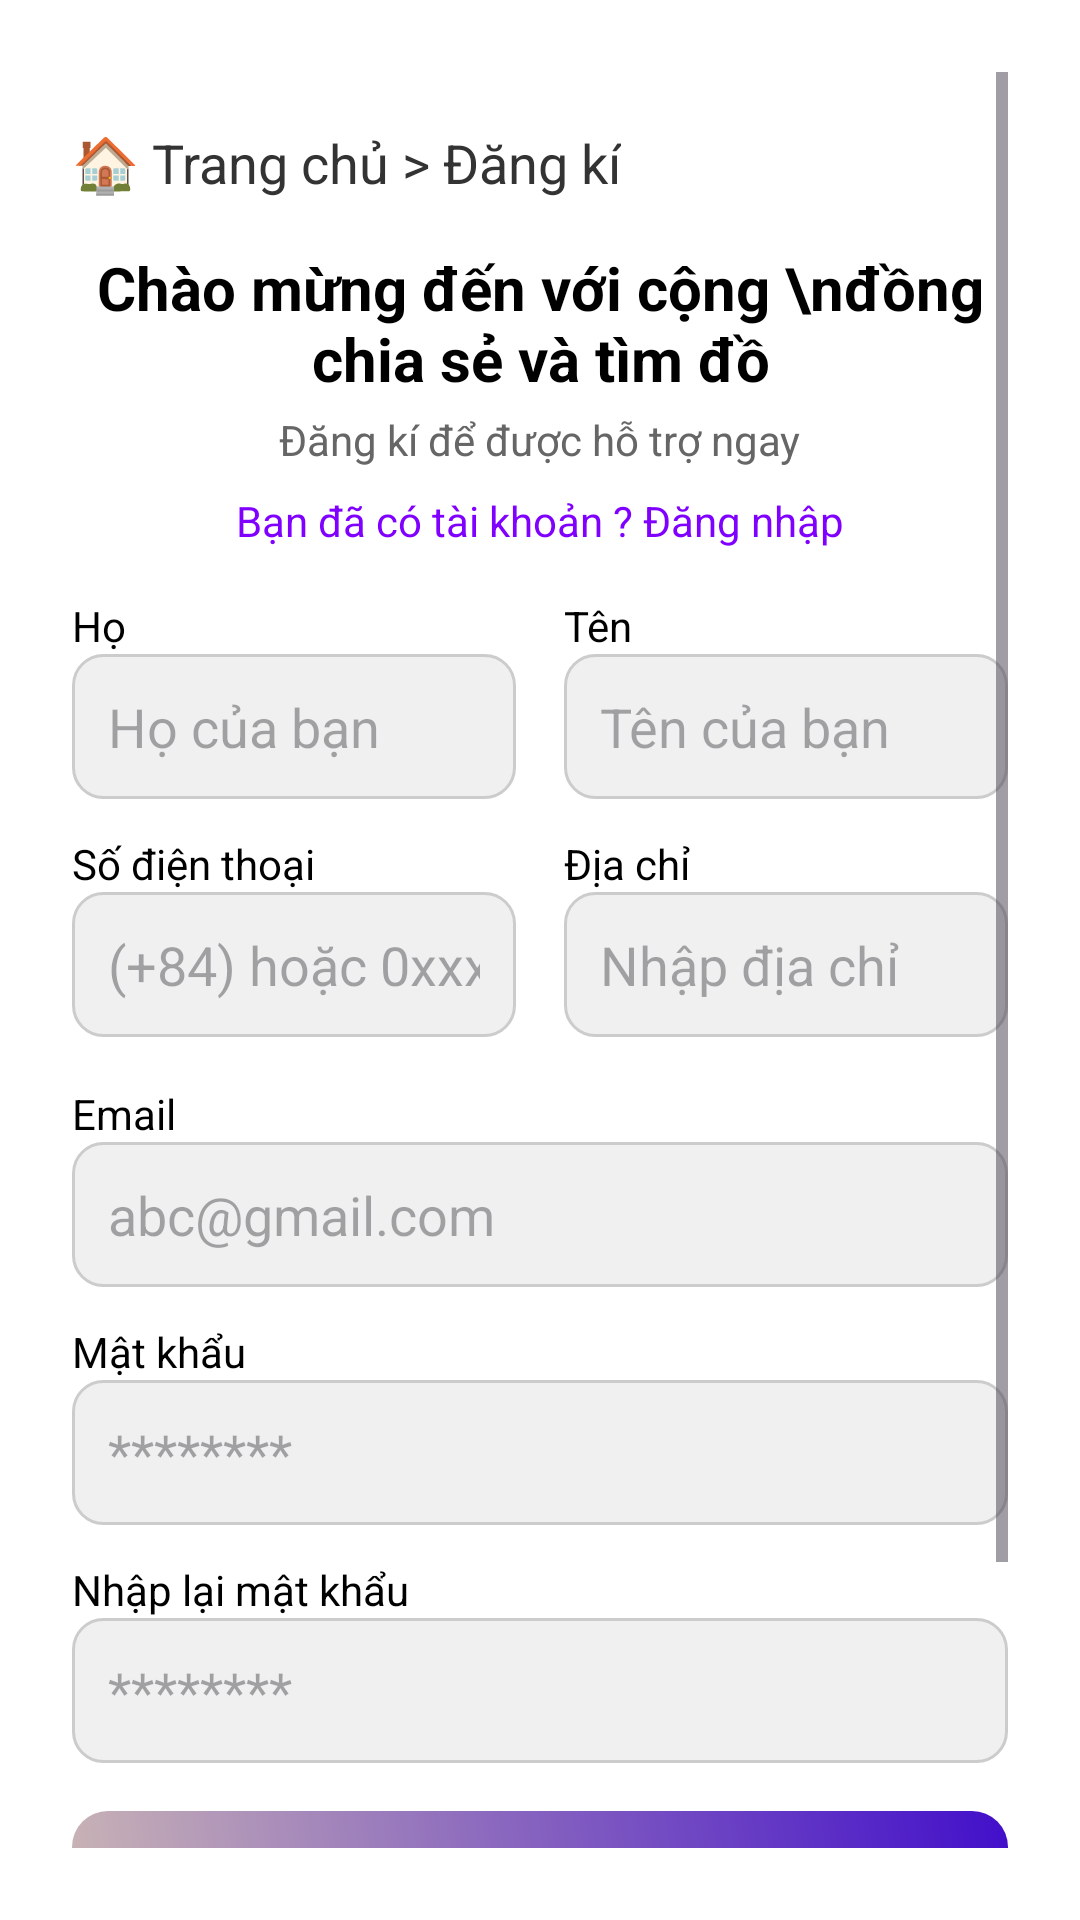

Produce the Android XML layout that renders to this screen, including the resource entries it uses.
<!-- AndroidManifest.xml: application theme Theme.FindLostItemsApp -->
<!-- res/layout/activity_register.xml -->
<?xml version="1.0" encoding="utf-8"?>
<ScrollView xmlns:android="http://schemas.android.com/apk/res/android"
    android:layout_width="match_parent"
    android:layout_height="match_parent"
    android:fillViewport="true"
    android:background="#FFFFFF"
    android:padding="24dp">

    <LinearLayout
        android:layout_width="match_parent"
        android:layout_height="wrap_content"
        android:orientation="vertical"
        android:gravity="center_horizontal">
        
        <TextView
            android:id="@+id/textBreadcrumb"
            android:layout_width="wrap_content"
            android:layout_height="wrap_content"
            android:text="🏠 Trang chủ > Đăng kí"
            android:layout_gravity="left"
            android:layout_marginTop="18dp"
            android:textSize="18dp"
            android:textColor="#333333"
            android:layout_marginBottom="16dp" />

        
        <TextView
            android:layout_width="wrap_content"
            android:layout_height="wrap_content"
            android:text="Chào mừng đến với cộng \nđồng chia sẻ và tìm đồ"
            android:textStyle="bold"
            android:textSize="20sp"
            android:textColor="#000000"
            android:gravity="center"
            android:layout_marginBottom="4dp" />

        <TextView
            android:layout_width="wrap_content"
            android:layout_height="wrap_content"
            android:text="Đăng kí để được hỗ trợ ngay"
            android:textSize="14sp"
            android:textColor="#666666"
            android:layout_marginBottom="8dp" />

        <TextView
            android:id="@+id/textLogin"
            android:layout_width="wrap_content"
            android:layout_height="wrap_content"
            android:text="Bạn đã có tài khoản ? Đăng nhập"
            android:textColor="#8000FF"
            android:textSize="14sp"
            android:layout_marginBottom="16dp" />
        <ProgressBar
            android:id="@+id/progressBar"
            style="?android:attr/progressBarStyle"
            android:layout_width="match_parent"
            android:visibility="gone"
            android:layout_gravity="center"
            android:layout_height="wrap_content" />

        
        <GridLayout
            android:layout_width="match_parent"
            android:layout_height="wrap_content"
            android:columnCount="2"
            android:rowCount="4"
            android:columnOrderPreserved="false"
            android:layout_marginBottom="16dp">

            
            <LinearLayout
                android:layout_width="0dp"
                android:layout_height="wrap_content"
                android:layout_columnWeight="1"
                android:layout_marginEnd="8dp"
                android:orientation="vertical">
                <TextView
                    android:layout_width="match_parent"
                    android:layout_height="wrap_content"
                    android:text="Họ"
                    android:textSize="14sp"
                    android:textColor="#000000" />
                <EditText
                    android:id="@+id/editFirstName"
                    android:layout_width="match_parent"
                    android:layout_height="wrap_content"
                    android:hint="Họ của bạn"
                    android:background="@drawable/bg_edittext"
                    android:padding="12dp" />
            </LinearLayout>

            
            <LinearLayout
                android:layout_width="0dp"
                android:layout_height="wrap_content"
                android:layout_columnWeight="1"
                android:layout_marginStart="8dp"
                android:orientation="vertical">
                <TextView
                    android:layout_width="match_parent"
                    android:layout_height="wrap_content"
                    android:text="Tên"
                    android:textSize="14sp"
                    android:textColor="#000000" />
                <EditText
                    android:id="@+id/editLastName"
                    android:layout_width="match_parent"
                    android:layout_height="wrap_content"
                    android:hint="Tên của bạn"
                    android:background="@drawable/bg_edittext"
                    android:padding="12dp" />
            </LinearLayout>

            
            <LinearLayout
                android:layout_width="0dp"
                android:layout_height="wrap_content"
                android:layout_columnWeight="1"
                android:layout_marginEnd="8dp"
                android:orientation="vertical"
                android:layout_marginTop="12dp">
                <TextView
                    android:layout_width="match_parent"
                    android:layout_height="wrap_content"
                    android:text="Số điện thoại"
                    android:textSize="14sp"
                    android:textColor="#000000" />
                <EditText
                    android:id="@+id/editTextPhone"
                    android:layout_width="match_parent"
                    android:layout_height="wrap_content"
                    android:hint="(+84) hoặc 0xxx"
                    android:inputType="phone"
                    android:background="@drawable/bg_edittext"
                    android:padding="12dp" />
            </LinearLayout>

            
            <LinearLayout
                android:layout_width="0dp"
                android:layout_height="wrap_content"
                android:layout_columnWeight="1"
                android:layout_marginStart="8dp"
                android:orientation="vertical"
                android:layout_marginTop="12dp">
                <TextView
                    android:layout_width="match_parent"
                    android:layout_height="wrap_content"
                    android:text="Địa chỉ"
                    android:textSize="14sp"
                    android:textColor="#000000" />
                <EditText
                    android:id="@+id/editAddress"
                    android:layout_width="match_parent"
                    android:layout_height="wrap_content"
                    android:hint="Nhập địa chỉ"
                    android:background="@drawable/bg_edittext"
                    android:padding="12dp" />
            </LinearLayout>
        </GridLayout>

        
        <TextView
            android:layout_width="match_parent"
            android:layout_height="wrap_content"
            android:text="Email"
            android:textSize="14sp"
            android:textColor="#000000" />
        <EditText
            android:id="@+id/editTextEmail"
            android:layout_width="match_parent"
            android:layout_height="wrap_content"
            android:hint="abc@gmail.com"
            android:inputType="textEmailAddress"
            android:background="@drawable/bg_edittext"
            android:padding="12dp"
            android:layout_marginBottom="12dp" />

        
        <TextView
            android:layout_width="match_parent"
            android:layout_height="wrap_content"
            android:text="Mật khẩu"
            android:textSize="14sp"
            android:textColor="#000000" />
        <EditText
            android:id="@+id/editTextPassword"
            android:layout_width="match_parent"
            android:layout_height="wrap_content"
            android:hint="********"
            android:inputType="textPassword"
            android:background="@drawable/bg_edittext"
            android:padding="12dp"
            android:layout_marginBottom="12dp" />

        
        <TextView

            android:layout_width="match_parent"
            android:layout_height="wrap_content"
            android:text="Nhập lại mật khẩu"
            android:textSize="14sp"
            android:textColor="#000000" />
        <EditText
            android:id="@+id/editTextRePassword"
            android:layout_width="match_parent"
            android:layout_height="wrap_content"
            android:hint="********"
            android:inputType="textPassword"
            android:background="@drawable/bg_edittext"
            android:padding="12dp"
            android:layout_marginBottom="16dp" />

        
        <Button
            style="@style/CustomButton"
            android:id="@+id/btnRegister"
            android:layout_width="match_parent"
            android:layout_height="wrap_content"
            android:text="Đăng kí"
            android:layout_gravity="left"
            android:textColor="#FFFFFF"
            android:background="@drawable/bg_btn_gradient"
            android:layout_marginBottom="12dp" />

        
        <TextView
            android:layout_width="wrap_content"
            android:layout_height="wrap_content"
            android:text="Hoặc đăng nhập với"
            android:textColor="#666666"
            android:textSize="14sp"
            android:layout_marginBottom="8dp" />

        
        <LinearLayout
            android:layout_width="match_parent"
            android:layout_height="wrap_content"
            android:orientation="horizontal"
            android:gravity="center"
            android:layout_marginBottom="24dp">

            <Button
                style="@style/CustomButton"
                android:layout_width="0dp"
                android:layout_height="48dp"
                android:layout_weight="1"
                android:text="Google"
                android:textColor="#FFFFFF"
                android:background="@drawable/bg_social_google_button"
                android:drawableLeft="@drawable/google"
                android:drawablePadding="8dp"
                android:paddingStart="40dp"
                android:paddingEnd="16dp" />

            <Space
                android:layout_width="12dp"
                android:layout_height="wrap_content" />

            <Button
                style="@style/CustomButton"
                android:layout_width="0dp"
                android:layout_height="48dp"
                android:layout_weight="1"
                android:text="Facebook"
                android:textColor="#FFFFFF"
                android:background="@drawable/bg_social_facebook_button"
                android:drawableLeft="@drawable/facebook_icon"
                android:drawablePadding="8dp"
                android:paddingStart="40dp"
                android:paddingEnd="16dp" />
        </LinearLayout>
    </LinearLayout>
</ScrollView>
<!-- resources referenced by this layout -->
<resources>
  <!-- drawable bg_btn_gradient (drawable) -->
  <shape xmlns:android="http://schemas.android.com/apk/res/android"
      android:shape="rectangle">
      <gradient
          android:startColor="#CAB5B5"
          android:endColor="#420FCA"
          android:angle="45" />
      <corners android:radius="12dp" />
  </shape>
  <!-- drawable bg_edittext (drawable) -->
  <shape xmlns:android="http://schemas.android.com/apk/res/android">
      <solid android:color="#F0F0F0" />
      <stroke android:width="1dp" android:color="#CCCCCC" />
      <corners android:radius="10dp" />
  </shape>
  <!-- drawable bg_social_facebook_button (drawable) -->
  <shape xmlns:android="http://schemas.android.com/apk/res/android"
      android:shape="rectangle">
      <solid android:color="#3B5998" />
      <corners android:radius="32dp" />
  </shape>
  <!-- drawable bg_social_google_button (drawable) -->
  <shape xmlns:android="http://schemas.android.com/apk/res/android"
      android:shape="rectangle">
      <solid android:color="#D75D53" />
      <corners android:radius="32dp" />
  </shape>
  <!-- drawable facebook_icon: jpg bitmap (drawable, 1625 bytes) -->
  <!-- drawable google: jpg bitmap (drawable, 840 bytes) -->
  <style name="CustomButton" parent="Widget.Material3.Button">
          <item name="backgroundTint">@null</item>
          <item name="android:backgroundTint">@null</item>
          <item name="android:insetLeft">0dp</item>
          <item name="android:insetRight">0dp</item>
      </style>
  <style name="Theme.FindLostItemsApp" parent="Base.Theme.FindLostItemsApp" />
  <style name="Base.Theme.FindLostItemsApp" parent="Theme.Material3.DayNight.NoActionBar">
          
          
          <item name="colorButtonNormal">@android:color/transparent</item>
          <item name="buttonStyle">@style/CustomButton</item>
  
      </style>
</resources>
